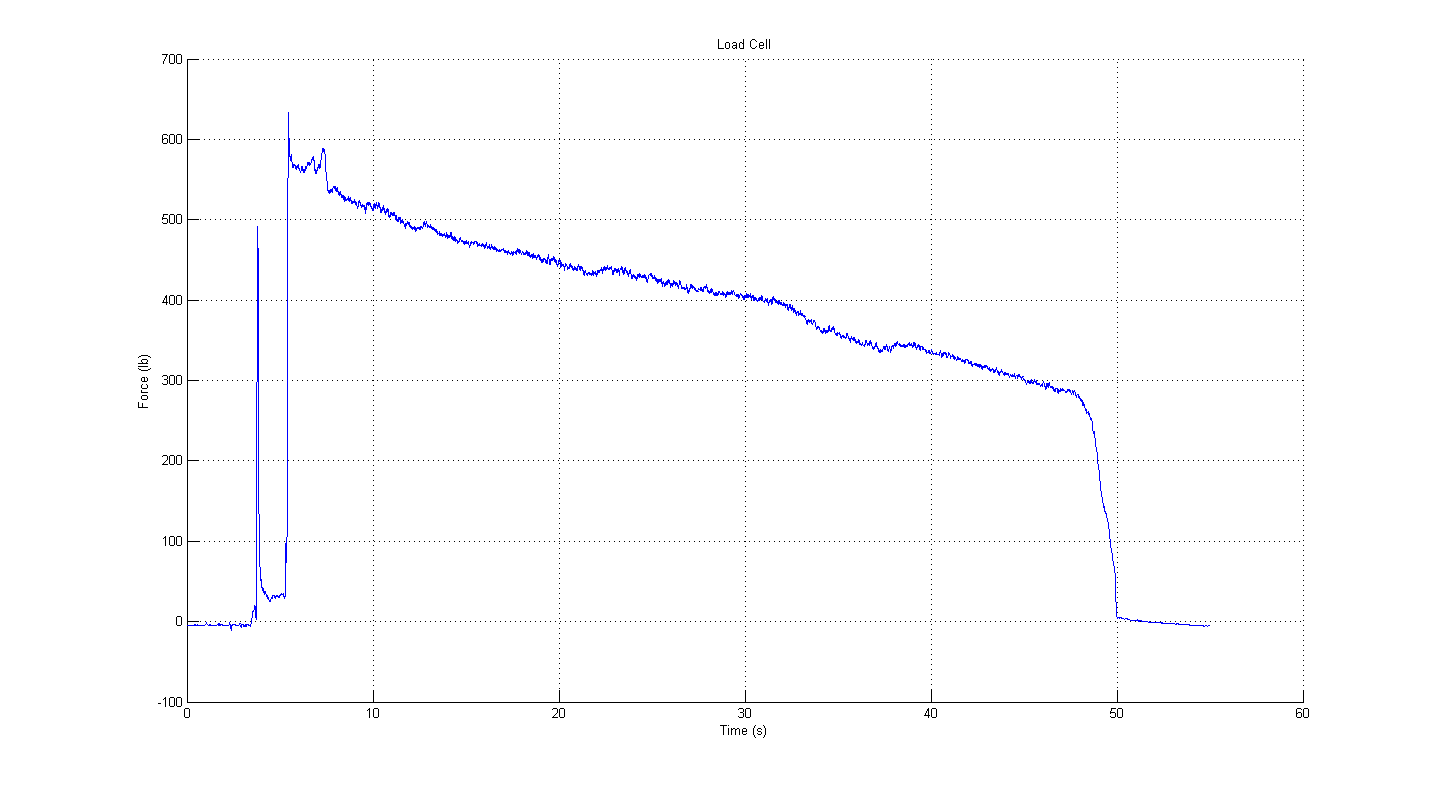

Source data for this figure (header and first rows):
Nanoseconds, mV_V
1324340939, -0.00223
1332386409, -0.001934
1337831287, -0.002103
1345817539, -0.001796
1353834885, -0.002103
1373611559, -0.002071
1375031124, -0.002185
1377778016, -0.001992
1393801666, -0.001934
1401733231, -0.001768
1409699848, -0.002308
1417686204, -0.001799
1425677821, -0.002208
1433676156, -0.001819
1441675481, -0.002473
1449680379, -0.001612
1457678349, -0.002329
1465683455, -0.001786
1473680593, -0.002871
1481680855, -0.00152
1497679557, -0.002366
1505682684, -0.001186
1513684561, -0.002565
1521749614, -0.001556
1529713522, -0.00309
1537694514, -0.001354
1545693891, -0.002585
1553705768, -0.001139
1561704207, -0.002801
1569698845, -0.001335
1577695409, -0.002662
1585695724, -0.001469
1593695309, -0.002875
1601698800, -0.001444
1609697656, -0.002678
1617697763, -0.001175
1625697139, -0.00275
1633695891, -0.001404
1641698758, -0.002663
1649699697, -0.00132
1657702616, -0.002854
1668821797, -0.001623
1673782723, -0.00291
1681825120, -0.001593
1689738404, -0.002764
1697718511, -0.00146
1705711794, -0.002654
1713716900, -0.001652
1721719923, -0.0027
1729713675, -0.001601
1737712114, -0.002448
1745711491, -0.001677
1753715764, -0.002624
1761718161, -0.001696
1769733788, -0.002621
1777717436, -0.001934
1793714419, -0.002526
1801729369, -0.001922
1809727392, -0.002214
1817830205, -0.002
... 54,689 more rows
